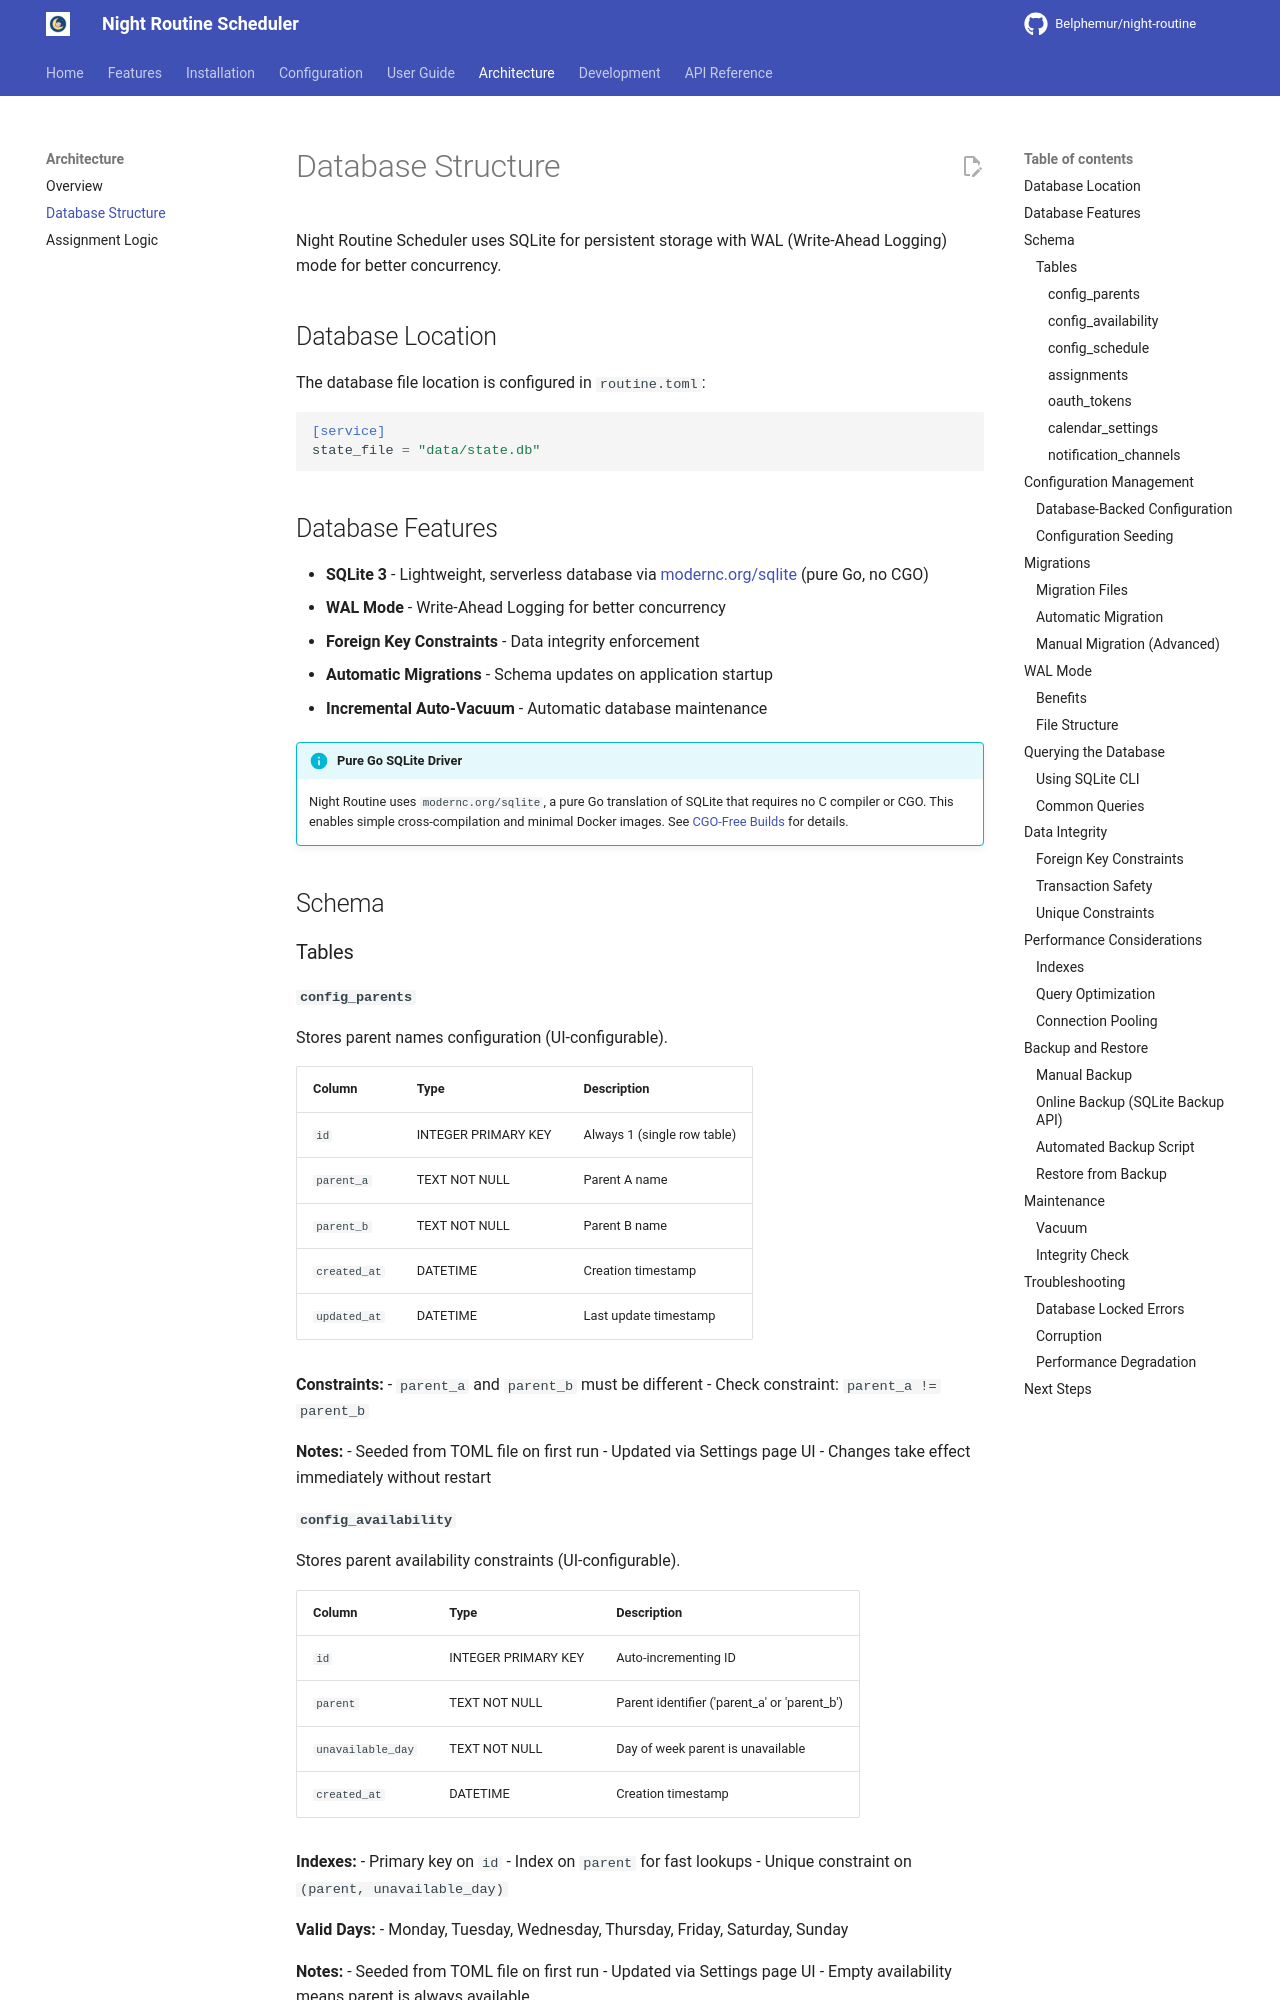

repository: Belphemur/night-routine · page: architecture/database/index.html · generator: mkdocs

# Database Structure

Night Routine Scheduler uses SQLite for persistent storage with WAL (Write-Ahead Logging) mode for better concurrency.

## Database Location

The database file location is configured in `routine.toml`:

```toml
[service]
state_file = "data/state.db"
```

## Database Features

- **SQLite 3** - Lightweight, serverless database via [modernc.org/sqlite](https://pkg.go.dev/modernc.org/sqlite) (pure Go, no CGO)
- **WAL Mode** - Write-Ahead Logging for better concurrency
- **Foreign Key Constraints** - Data integrity enforcement
- **Automatic Migrations** - Schema updates on application startup
- **Incremental Auto-Vacuum** - Automatic database maintenance

!!! info "Pure Go SQLite Driver"
    Night Routine uses `modernc.org/sqlite`, a pure Go translation of SQLite that requires no C compiler or CGO. This enables simple cross-compilation and minimal Docker images. See [CGO-Free Builds](../development/cgo-free-builds.md) for details.

## Schema

### Tables

#### `config_parents`

Stores parent names configuration (UI-configurable).

| Column | Type | Description |
|--------|------|-------------|
| `id` | INTEGER PRIMARY KEY | Always 1 (single row table) |
| `parent_a` | TEXT NOT NULL | Parent A name |
| `parent_b` | TEXT NOT NULL | Parent B name |
| `created_at` | DATETIME | Creation timestamp |
| `updated_at` | DATETIME | Last update timestamp |

**Constraints:**
- `parent_a` and `parent_b` must be different
- Check constraint: `parent_a != parent_b`

**Notes:**
- Seeded from TOML file on first run
- Updated via Settings page UI
- Changes take effect immediately without restart
